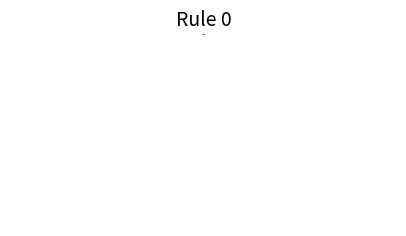
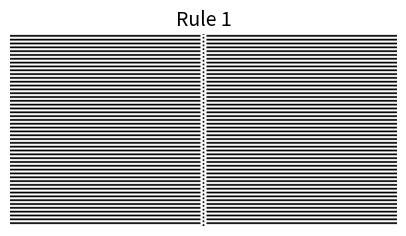
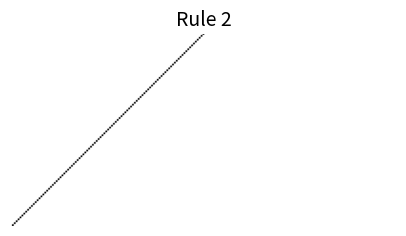
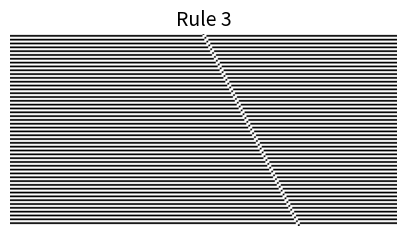
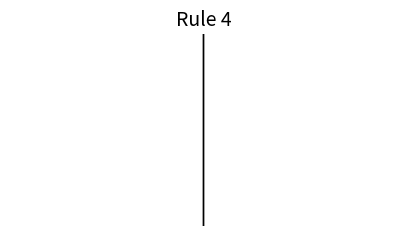
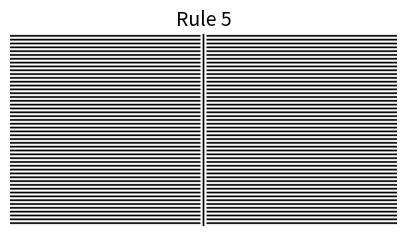
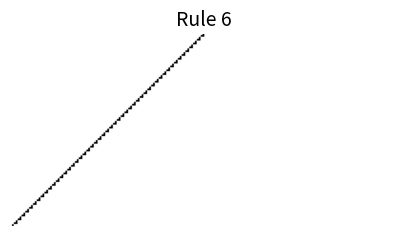
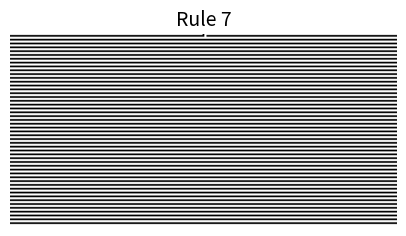
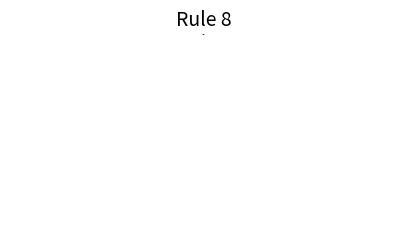
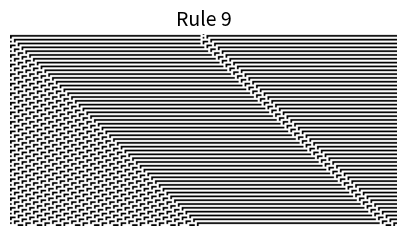
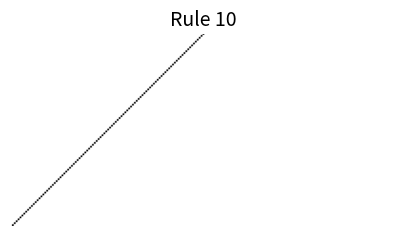
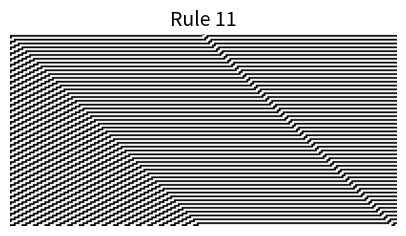
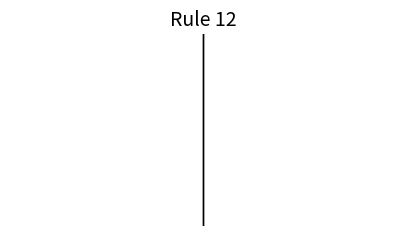
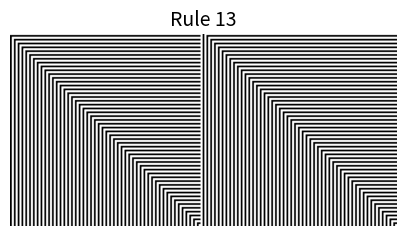
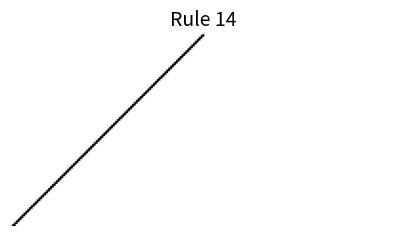
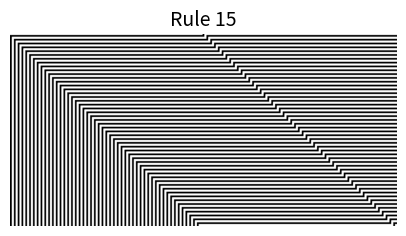

Generate these figures, in order, with matplotlib:
import numpy as np
import matplotlib.pyplot as plt
def get_rule(idx):
    if idx < 256:
        input_patterns = [
            (1,1,1),
            (1,1,0),
            (1,0,1),
            (1,0,0),
            (0,1,1),
            (0,1,0),
            (0,0,1),
            (0,0,0)
        ]
        outputs = list(map(int,format(idx, "#010b")[2:]))
        mapping = dict(zip(input_patterns, outputs))
        mapping["name"] = "Rule %d" % (idx)
        return mapping
    else:
        raise ValueError("Rule number out of range")
def iterate(board, rule):
    board = np.pad(board, (1, 1), 'constant', constant_values=(0,0))
    new_board = np.zeros_like(board)
    for i in range(1, board.shape[0] - 1):
        new_board[i] = rule[tuple(board[i-1:i+2])]
    return new_board[1:-1]
def generate_map(initial_board, rule, num_iterations=100):
    
    if isinstance(initial_board, list):
        board = np.array(initial_board)
    else:
        board = initial_board
    
    board = np.pad(board, (num_iterations, num_iterations), 'constant', constant_values=(0,0))
    
    rows = [board]
    for i in range(num_iterations):
        board = iterate(board, rule)
        rows.append(board)

    rows = np.array(rows)
    return rows
def visualize_board(board, title=None):
    plt.figure(figsize=(5,2.5))
    plt.imshow(board, cmap="Greys")
    plt.axis("off")
    if title is not None:
        plt.title(title, fontsize=14)
    plt.show()
    plt.close()
for i in range(256):
    rule = get_rule(i)
    board = generate_map([0,1,0], rule, num_iterations=100)
    visualize_board(board, rule["name"])
